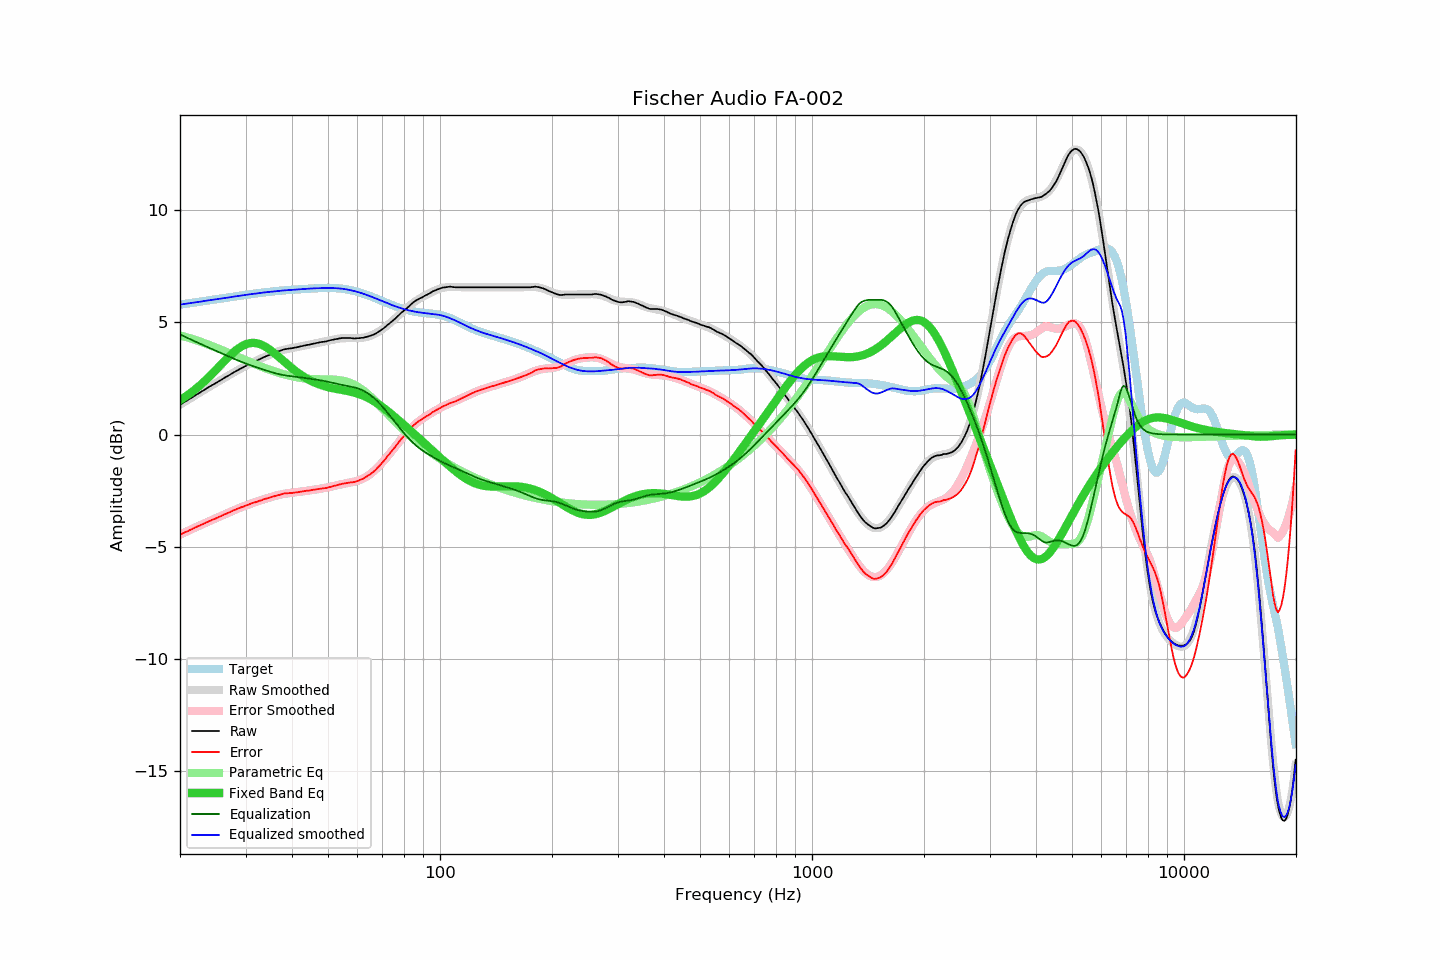

Source data for this figure (header and first rows):
frequency, raw, error, smoothed, error_smoothed, equalization, parametric_eq, equalized_raw, equalized_smoothed, target
20.00, 1.33, -4.46, 1.33, -4.46, 4.46, 1.53, 5.79, 5.79, 5.79
20.20, 1.37, -4.43, 1.37, -4.43, 4.43, 1.57, 5.80, 5.80, 5.80
20.40, 1.42, -4.39, 1.42, -4.39, 4.39, 1.62, 5.81, 5.81, 5.81
20.61, 1.46, -4.36, 1.46, -4.36, 4.36, 1.67, 5.82, 5.82, 5.82
20.81, 1.50, -4.33, 1.50, -4.33, 4.33, 1.72, 5.83, 5.83, 5.83
21.02, 1.54, -4.30, 1.55, -4.29, 4.29, 1.77, 5.83, 5.84, 5.84
21.23, 1.59, -4.26, 1.59, -4.26, 4.26, 1.82, 5.85, 5.85, 5.85
21.44, 1.63, -4.23, 1.63, -4.23, 4.23, 1.87, 5.86, 5.86, 5.86
21.66, 1.68, -4.19, 1.68, -4.19, 4.19, 1.93, 5.87, 5.87, 5.87
21.87, 1.72, -4.16, 1.72, -4.16, 4.16, 1.98, 5.88, 5.88, 5.88
22.09, 1.77, -4.12, 1.77, -4.13, 4.13, 2.04, 5.90, 5.89, 5.89
22.31, 1.81, -4.09, 1.81, -4.09, 4.09, 2.10, 5.90, 5.90, 5.90
22.54, 1.85, -4.06, 1.85, -4.06, 4.06, 2.16, 5.91, 5.91, 5.91
22.76, 1.90, -4.02, 1.90, -4.03, 4.03, 2.23, 5.93, 5.93, 5.93
22.99, 1.94, -4.00, 1.94, -4.00, 4.00, 2.29, 5.94, 5.94, 5.94
23.22, 1.98, -3.97, 1.99, -3.96, 3.96, 2.36, 5.94, 5.95, 5.95
23.45, 2.03, -3.93, 2.03, -3.93, 3.93, 2.42, 5.96, 5.96, 5.96
23.69, 2.07, -3.90, 2.07, -3.90, 3.90, 2.49, 5.97, 5.97, 5.97
23.92, 2.12, -3.86, 2.11, -3.87, 3.87, 2.56, 5.99, 5.98, 5.98
24.16, 2.16, -3.83, 2.16, -3.84, 3.84, 2.63, 6.00, 5.99, 5.99
24.40, 2.20, -3.80, 2.20, -3.80, 3.80, 2.71, 6.00, 6.00, 6.00
24.65, 2.24, -3.78, 2.24, -3.77, 3.77, 2.78, 6.01, 6.01, 6.01
24.89, 2.28, -3.74, 2.28, -3.74, 3.74, 2.85, 6.02, 6.02, 6.03
25.14, 2.32, -3.72, 2.33, -3.71, 3.71, 2.93, 6.03, 6.04, 6.04
25.39, 2.37, -3.68, 2.37, -3.68, 3.68, 3.00, 6.05, 6.05, 6.05
25.65, 2.41, -3.65, 2.41, -3.65, 3.65, 3.08, 6.06, 6.06, 6.06
25.91, 2.45, -3.62, 2.45, -3.61, 3.61, 3.15, 6.06, 6.07, 6.07
26.16, 2.50, -3.58, 2.50, -3.58, 3.58, 3.23, 6.08, 6.08, 6.08
26.43, 2.54, -3.55, 2.54, -3.55, 3.55, 3.30, 6.09, 6.09, 6.09
26.69, 2.58, -3.52, 2.58, -3.52, 3.52, 3.37, 6.10, 6.10, 6.10
26.96, 2.62, -3.49, 2.62, -3.49, 3.49, 3.44, 6.11, 6.11, 6.11
27.23, 2.66, -3.46, 2.66, -3.45, 3.45, 3.51, 6.11, 6.12, 6.12
27.50, 2.71, -3.42, 2.71, -3.42, 3.42, 3.58, 6.13, 6.13, 6.13
27.77, 2.75, -3.39, 2.75, -3.39, 3.39, 3.65, 6.14, 6.14, 6.14
28.05, 2.79, -3.36, 2.79, -3.36, 3.36, 3.71, 6.15, 6.15, 6.15
28.33, 2.83, -3.33, 2.83, -3.33, 3.33, 3.77, 6.16, 6.16, 6.16
28.62, 2.87, -3.30, 2.87, -3.30, 3.30, 3.82, 6.17, 6.17, 6.17
28.90, 2.91, -3.27, 2.91, -3.27, 3.27, 3.87, 6.18, 6.18, 6.18
29.19, 2.95, -3.24, 2.95, -3.24, 3.24, 3.92, 6.19, 6.19, 6.19
29.48, 2.98, -3.22, 2.99, -3.22, 3.22, 3.96, 6.20, 6.20, 6.20
29.78, 3.02, -3.19, 3.03, -3.19, 3.19, 3.99, 6.21, 6.21, 6.21
30.08, 3.06, -3.16, 3.06, -3.16, 3.16, 4.02, 6.22, 6.22, 6.22
30.38, 3.10, -3.13, 3.10, -3.13, 3.13, 4.05, 6.23, 6.23, 6.23
30.68, 3.14, -3.10, 3.13, -3.11, 3.11, 4.06, 6.25, 6.24, 6.24
30.99, 3.18, -3.07, 3.17, -3.08, 3.08, 4.08, 6.26, 6.25, 6.25
31.30, 3.21, -3.05, 3.21, -3.06, 3.06, 4.08, 6.27, 6.26, 6.26
31.61, 3.24, -3.03, 3.24, -3.03, 3.03, 4.08, 6.27, 6.27, 6.27
31.93, 3.27, -3.01, 3.27, -3.01, 3.01, 4.07, 6.28, 6.28, 6.28
32.24, 3.30, -2.99, 3.31, -2.98, 2.98, 4.06, 6.29, 6.29, 6.29
32.57, 3.34, -2.96, 3.34, -2.96, 2.96, 4.04, 6.30, 6.30, 6.30
32.89, 3.37, -2.94, 3.37, -2.94, 2.94, 4.02, 6.31, 6.31, 6.31
33.22, 3.40, -2.92, 3.41, -2.91, 2.91, 3.99, 6.31, 6.32, 6.32
33.55, 3.44, -2.89, 3.44, -2.89, 2.89, 3.95, 6.33, 6.33, 6.33
33.89, 3.47, -2.87, 3.47, -2.87, 2.87, 3.91, 6.34, 6.33, 6.34
34.23, 3.50, -2.85, 3.50, -2.84, 2.84, 3.87, 6.34, 6.34, 6.35
34.57, 3.53, -2.82, 3.53, -2.82, 2.82, 3.82, 6.35, 6.35, 6.35
34.92, 3.56, -2.80, 3.56, -2.80, 2.80, 3.77, 6.36, 6.36, 6.36
35.27, 3.59, -2.78, 3.59, -2.78, 2.78, 3.72, 6.37, 6.37, 6.37
35.62, 3.62, -2.76, 3.62, -2.76, 2.76, 3.66, 6.38, 6.38, 6.38
35.97, 3.65, -2.73, 3.65, -2.74, 2.74, 3.61, 6.39, 6.39, 6.38
... 635 more rows
